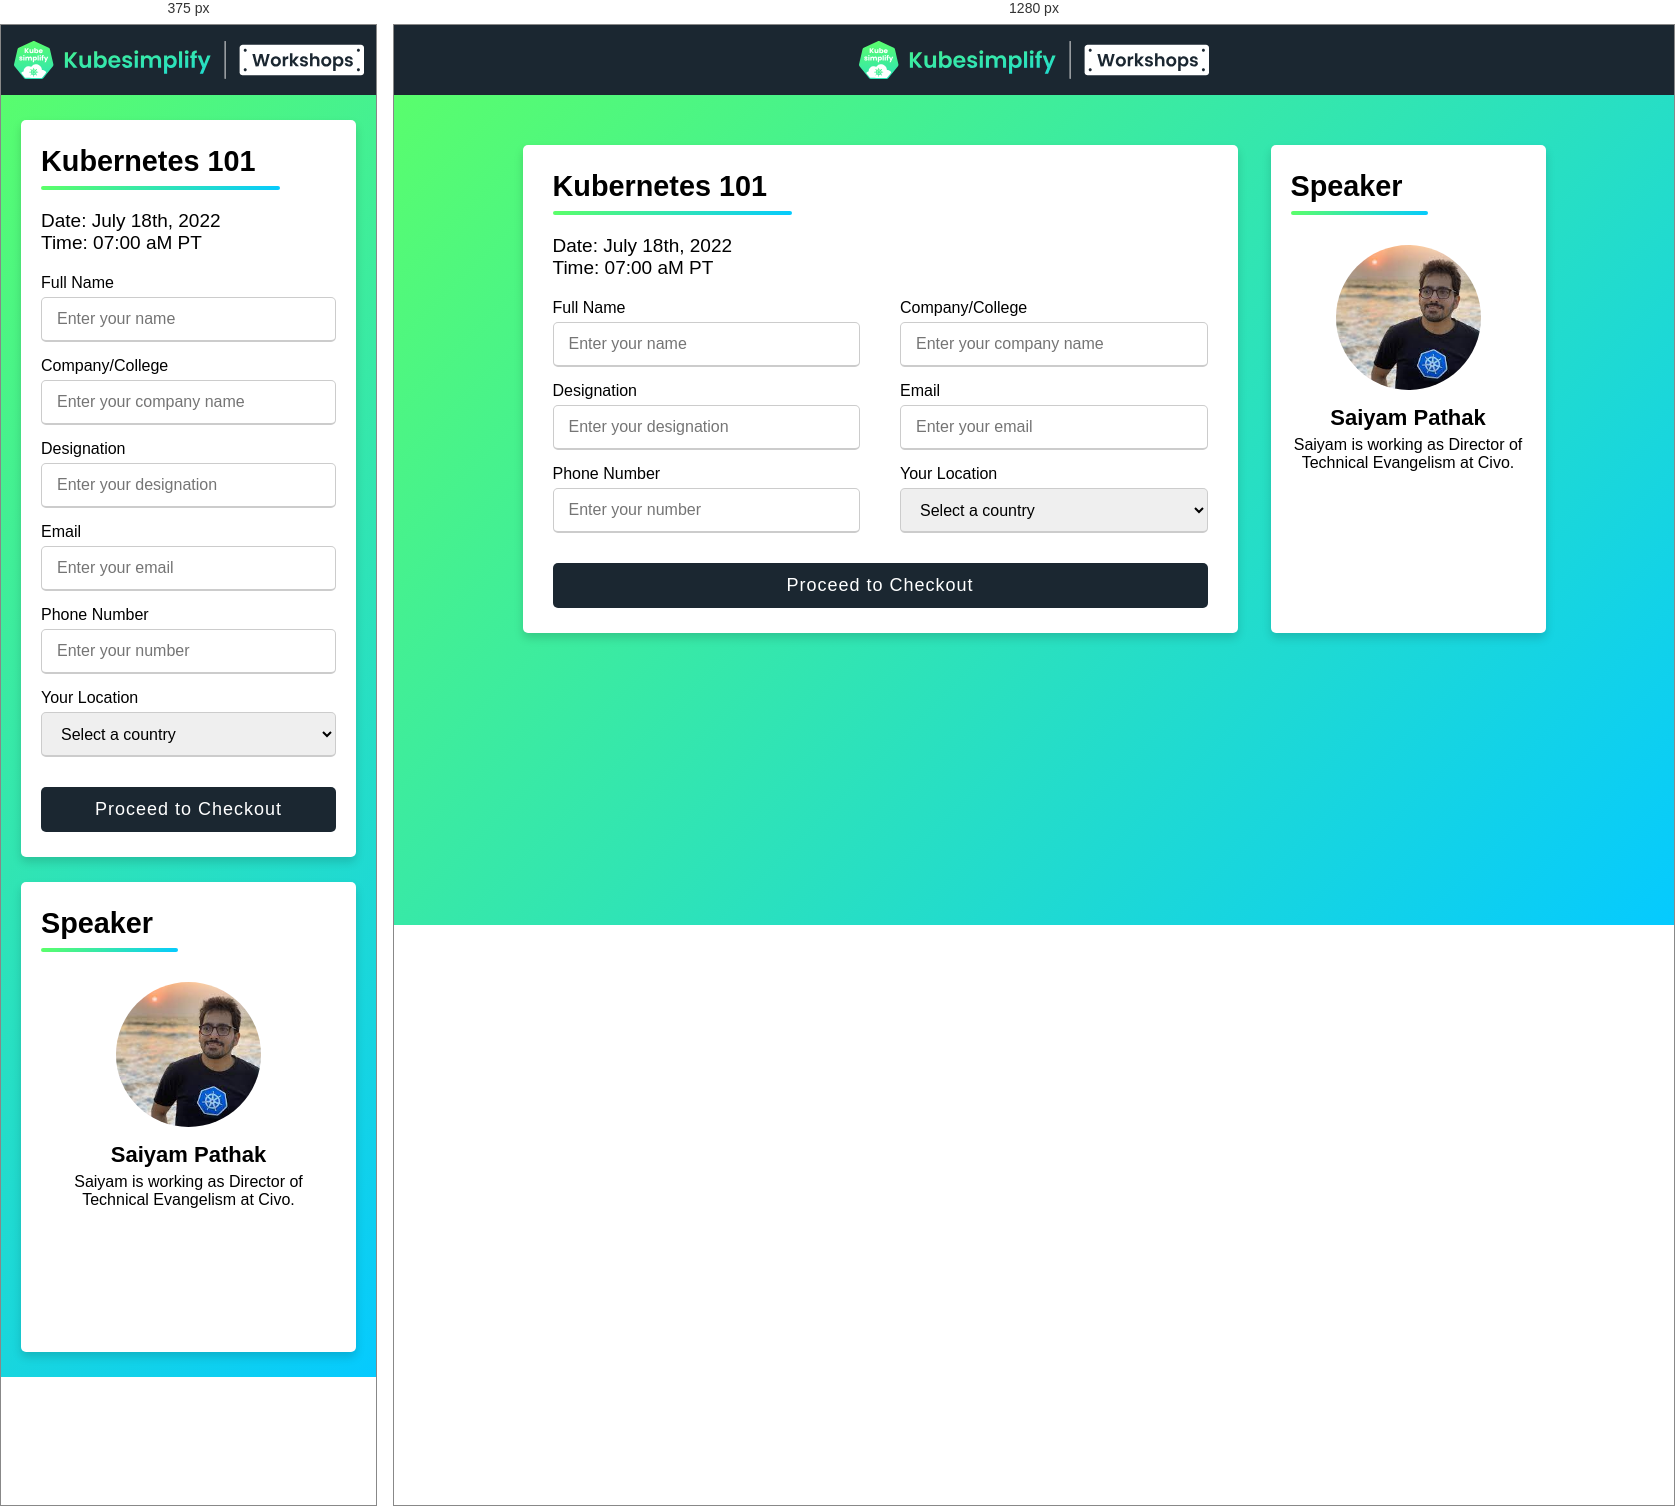
Rendered at 375 px and 1280 px, left to right.

<!-- file: workshop2.html -->
<!DOCTYPE html>
<html lang="en">
  <head>
    <meta name="viewport" content="width=device-width, initial-scale=1">
    <script src="https://js.stripe.com/v3/"></script>
    <link rel="stylesheet" type="text/css" href="../css/workshops.css" />
    <link rel="stylesheet" href="https://cdn.jsdelivr.net/npm/bootstrap-icons@1.8.3/font/bootstrap-icons.css">
    <link rel="icon" type="image/x-icon" href="../assets/icon.svg" />
    <link
      href="//netdna.bootstrapcdn.com/font-awesome/3.2.1/css/font-awesome.css"
      rel="stylesheet"
    />
  </head>

  <body>
    <div class="navbar">
      <a class="nav-content" href="https://kubesimplify.com/" target="_blank">
        <img src="../assets/logo.svg" alt="" height="60" width="350" />
      </a>
    </div>
    <div class="container">
      
      <div class="fields">
        <div class="title">
          <h1>Kubernetes 101</h1>
        </div>
        <div class="sub-title">
          Date: July 18th, 2022 <br />
          Time: 07:00 aM PT
        </div>
        <div class="content">
          <form method="post" name="Form">
            <div class="user-details">
              <div class="input-box">
                <span class="details">Full Name</span>
                <input
                  type="text"
                  placeholder="Enter your name"
                  id="nameField"
                  required
                />
              </div>
              <div class="input-box">
                <span class="details">Company/College</span>
                <input
                  type="text"
                  placeholder="Enter your company name"
                  name="companyField"
                  required
                />
              </div>
              <div class="input-box">
                <span class="details">Designation</span>
                <input
                  type="text"
                  placeholder="Enter your designation"
                  name="designationField"
                  required
                />
              </div>
              <div class="input-box">
                <span class="details">Email</span>
                <input
                  type="email"
                  placeholder="Enter your email"
                  name="emailField"
                  required
                />
              </div>
              <div class="input-box">
                <span class="details">Phone Number</span>
                <input
                  type="number"
                  step="1"
                  placeholder="Enter your number"
                  name="numberField"
                  required
                />
              </div>
              <div class="input-box country">
                <span class="details">Your Location</span>
                <select id="countries" name="countries" size="1">
                  <option
                    value="0"
                    label="Select a country"
                    selected="selected"
                  ></option>
                  <optgroup id="country-optgroup-Africa" label="Africa">
                    <option value="DZ" label="Algeria">Algeria</option>
                    <option value="AO" label="Angola">Angola</option>
                    <option value="BJ" label="Benin">Benin</option>
                    <option value="BW" label="Botswana">Botswana</option>
                    <option value="BF" label="Burkina Faso">Burkina Faso</option>
                    <option value="BI" label="Burundi">Burundi</option>
                    <option value="CM" label="Cameroon">Cameroon</option>
                    <option value="CV" label="Cape Verde">Cape Verde</option>
                    <option value="CF" label="Central African Republic">
                      Central African Republic
                    </option>
                    <option value="TD" label="Chad">Chad</option>
                    <option value="KM" label="Comoros">Comoros</option>
                    <option value="CG" label="Congo - Brazzaville">
                      Congo - Brazzaville
                    </option>
                    <option value="CD" label="Congo - Kinshasa">
                      Congo - Kinshasa
                    </option>
                    <option value="CI" label="Côte d’Ivoire">
                      Côte d’Ivoire
                    </option>
                    <option value="DJ" label="Djibouti">Djibouti</option>
                    <option value="EG" label="Egypt">Egypt</option>
                    <option value="GQ" label="Equatorial Guinea">
                      Equatorial Guinea
                    </option>
                    <option value="ER" label="Eritrea">Eritrea</option>
                    <option value="ET" label="Ethiopia">Ethiopia</option>
                    <option value="GA" label="Gabon">Gabon</option>
                    <option value="GM" label="Gambia">Gambia</option>
                    <option value="GH" label="Ghana">Ghana</option>
                    <option value="GN" label="Guinea">Guinea</option>
                    <option value="GW" label="Guinea-Bissau">
                      Guinea-Bissau
                    </option>
                    <option value="KE" label="Kenya">Kenya</option>
                    <option value="LS" label="Lesotho">Lesotho</option>
                    <option value="LR" label="Liberia">Liberia</option>
                    <option value="LY" label="Libya">Libya</option>
                    <option value="MG" label="Madagascar">Madagascar</option>
                    <option value="MW" label="Malawi">Malawi</option>
                    <option value="ML" label="Mali">Mali</option>
                    <option value="MR" label="Mauritania">Mauritania</option>
                    <option value="MU" label="Mauritius">Mauritius</option>
                    <option value="YT" label="Mayotte">Mayotte</option>
                    <option value="MA" label="Morocco">Morocco</option>
                    <option value="MZ" label="Mozambique">Mozambique</option>
                    <option value="NA" label="Namibia">Namibia</option>
                    <option value="NE" label="Niger">Niger</option>
                    <option value="NG" label="Nigeria">Nigeria</option>
                    <option value="RW" label="Rwanda">Rwanda</option>
                    <option value="RE" label="Réunion">Réunion</option>
                    <option value="SH" label="Saint Helena">Saint Helena</option>
                    <option value="SN" label="Senegal">Senegal</option>
                    <option value="SC" label="Seychelles">Seychelles</option>
                    <option value="SL" label="Sierra Leone">Sierra Leone</option>
                    <option value="SO" label="Somalia">Somalia</option>
                    <option value="ZA" label="South Africa">South Africa</option>
                    <option value="SD" label="Sudan">Sudan</option>
                    <option value="SZ" label="Swaziland">Swaziland</option>
                    <option value="ST" label="São Tomé and Príncipe">
                      São Tomé and Príncipe
                    </option>
                    <option value="TZ" label="Tanzania">Tanzania</option>
                    <option value="TG" label="Togo">Togo</option>
                    <option value="TN" label="Tunisia">Tunisia</option>
                    <option value="UG" label="Uganda">Uganda</option>
                    <option value="EH" label="Western Sahara">
                      Western Sahara
                    </option>
                    <option value="ZM" label="Zambia">Zambia</option>
                    <option value="ZW" label="Zimbabwe">Zimbabwe</option>
                  </optgroup>
                  <optgroup id="country-optgroup-Americas" label="Americas">
                    <option value="AI" label="Anguilla">Anguilla</option>
                    <option value="AG" label="Antigua and Barbuda">
                      Antigua and Barbuda
                    </option>
                    <option value="AR" label="Argentina">Argentina</option>
                    <option value="AW" label="Aruba">Aruba</option>
                    <option value="BS" label="Bahamas">Bahamas</option>
                    <option value="BB" label="Barbados">Barbados</option>
                    <option value="BZ" label="Belize">Belize</option>
                    <option value="BM" label="Bermuda">Bermuda</option>
                    <option value="BO" label="Bolivia">Bolivia</option>
                    <option value="BR" label="Brazil">Brazil</option>
                    <option value="VG" label="British Virgin Islands">
                      British Virgin Islands
                    </option>
                    <option value="CA" label="Canada">Canada</option>
                    <option value="KY" label="Cayman Islands">
                      Cayman Islands
                    </option>
                    <option value="CL" label="Chile">Chile</option>
                    <option value="CO" label="Colombia">Colombia</option>
                    <option value="CR" label="Costa Rica">Costa Rica</option>
                    <option value="CU" label="Cuba">Cuba</option>
                    <option value="DM" label="Dominica">Dominica</option>
                    <option value="DO" label="Dominican Republic">
                      Dominican Republic
                    </option>
                    <option value="EC" label="Ecuador">Ecuador</option>
                    <option value="SV" label="El Salvador">El Salvador</option>
                    <option value="FK" label="Falkland Islands">
                      Falkland Islands
                    </option>
                    <option value="GF" label="French Guiana">
                      French Guiana
                    </option>
                    <option value="GL" label="Greenland">Greenland</option>
                    <option value="GD" label="Grenada">Grenada</option>
                    <option value="GP" label="Guadeloupe">Guadeloupe</option>
                    <option value="GT" label="Guatemala">Guatemala</option>
                    <option value="GY" label="Guyana">Guyana</option>
                    <option value="HT" label="Haiti">Haiti</option>
                    <option value="HN" label="Honduras">Honduras</option>
                    <option value="JM" label="Jamaica">Jamaica</option>
                    <option value="MQ" label="Martinique">Martinique</option>
                    <option value="MX" label="Mexico">Mexico</option>
                    <option value="MS" label="Montserrat">Montserrat</option>
                    <option value="AN" label="Netherlands Antilles">
                      Netherlands Antilles
                    </option>
                    <option value="NI" label="Nicaragua">Nicaragua</option>
                    <option value="PA" label="Panama">Panama</option>
                    <option value="PY" label="Paraguay">Paraguay</option>
                    <option value="PE" label="Peru">Peru</option>
                    <option value="PR" label="Puerto Rico">Puerto Rico</option>
                    <option value="BL" label="Saint Barthélemy">
                      Saint Barthélemy
                    </option>
                    <option value="KN" label="Saint Kitts and Nevis">
                      Saint Kitts and Nevis
                    </option>
                    <option value="LC" label="Saint Lucia">Saint Lucia</option>
                    <option value="MF" label="Saint Martin">Saint Martin</option>
                    <option value="PM" label="Saint Pierre and Miquelon">
                      Saint Pierre and Miquelon
                    </option>
                    <option value="VC" label="Saint Vincent and the Grenadines">
                      Saint Vincent and the Grenadines
                    </option>
                    <option value="SR" label="Suriname">Suriname</option>
                    <option value="TT" label="Trinidad and Tobago">
                      Trinidad and Tobago
                    </option>
                    <option value="TC" label="Turks and Caicos Islands">
                      Turks and Caicos Islands
                    </option>
                    <option value="VI" label="U.S. Virgin Islands">
                      U.S. Virgin Islands
                    </option>
                    <option value="US" label="United States">
                      United States
                    </option>
                    <option value="UY" label="Uruguay">Uruguay</option>
                    <option value="VE" label="Venezuela">Venezuela</option>
                  </optgroup>
                  <optgroup id="country-optgroup-Asia" label="Asia">
                    <option value="AF" label="Afghanistan">Afghanistan</option>
                    <option value="AM" label="Armenia">Armenia</option>
                    <option value="AZ" label="Azerbaijan">Azerbaijan</option>
                    <option value="BH" label="Bahrain">Bahrain</option>
                    <option value="BD" label="Bangladesh">Bangladesh</option>
                    <option value="BT" label="Bhutan">Bhutan</option>
                    <option value="BN" label="Brunei">Brunei</option>
                    <option value="KH" label="Cambodia">Cambodia</option>
                    <option value="CN" label="China">China</option>
                    <option value="GE" label="Georgia">Georgia</option>
                    <option value="HK" label="Hong Kong SAR China">
                      Hong Kong SAR China
                    </option>
                    <option value="IN" label="India">India</option>
                    <option value="ID" label="Indonesia">Indonesia</option>
                    <option value="IR" label="Iran">Iran</option>
                    <option value="IQ" label="Iraq">Iraq</option>
                    <option value="IL" label="Israel">Israel</option>
                    <option value="JP" label="Japan">Japan</option>
                    <option value="JO" label="Jordan">Jordan</option>
                    <option value="KZ" label="Kazakhstan">Kazakhstan</option>
                    <option value="KW" label="Kuwait">Kuwait</option>
                    <option value="KG" label="Kyrgyzstan">Kyrgyzstan</option>
                    <option value="LA" label="Laos">Laos</option>
                    <option value="LB" label="Lebanon">Lebanon</option>
                    <option value="MO" label="Macau SAR China">
                      Macau SAR China
                    </option>
                    <option value="MY" label="Malaysia">Malaysia</option>
                    <option value="MV" label="Maldives">Maldives</option>
                    <option value="MN" label="Mongolia">Mongolia</option>
                    <option value="MM" label="Myanmar [Burma]">
                      Myanmar [Burma]
                    </option>
                    <option value="NP" label="Nepal">Nepal</option>
                    <option value="NT" label="Neutral Zone">Neutral Zone</option>
                    <option value="KP" label="North Korea">North Korea</option>
                    <option value="OM" label="Oman">Oman</option>
                    <option value="PK" label="Pakistan">Pakistan</option>
                    <option value="PS" label="Palestinian Territories">
                      Palestinian Territories
                    </option>
                    <option
                      value="YD"
                      label="People's Democratic Republic of Yemen"
                    >
                      People's Democratic Republic of Yemen
                    </option>
                    <option value="PH" label="Philippines">Philippines</option>
                    <option value="QA" label="Qatar">Qatar</option>
                    <option value="SA" label="Saudi Arabia">Saudi Arabia</option>
                    <option value="SG" label="Singapore">Singapore</option>
                    <option value="KR" label="South Korea">South Korea</option>
                    <option value="LK" label="Sri Lanka">Sri Lanka</option>
                    <option value="SY" label="Syria">Syria</option>
                    <option value="TW" label="Taiwan">Taiwan</option>
                    <option value="TJ" label="Tajikistan">Tajikistan</option>
                    <option value="TH" label="Thailand">Thailand</option>
                    <option value="TL" label="Timor-Leste">Timor-Leste</option>
                    <option value="TR" label="Turkey">Turkey</option>
                    <option value="TM" label="Turkmenistan">Turkmenistan</option>
                    <option value="AE" label="United Arab Emirates">
                      United Arab Emirates
                    </option>
                    <option value="UZ" label="Uzbekistan">Uzbekistan</option>
                    <option value="VN" label="Vietnam">Vietnam</option>
                    <option value="YE" label="Yemen">Yemen</option>
                  </optgroup>
                  <optgroup id="country-optgroup-Europe" label="Europe">
                    <option value="AL" label="Albania">Albania</option>
                    <option value="AD" label="Andorra">Andorra</option>
                    <option value="AT" label="Austria">Austria</option>
                    <option value="BY" label="Belarus">Belarus</option>
                    <option value="BE" label="Belgium">Belgium</option>
                    <option value="BA" label="Bosnia and Herzegovina">
                      Bosnia and Herzegovina
                    </option>
                    <option value="BG" label="Bulgaria">Bulgaria</option>
                    <option value="HR" label="Croatia">Croatia</option>
                    <option value="CY" label="Cyprus">Cyprus</option>
                    <option value="CZ" label="Czech Republic">
                      Czech Republic
                    </option>
                    <option value="DK" label="Denmark">Denmark</option>
                    <option value="DD" label="East Germany">East Germany</option>
                    <option value="EE" label="Estonia">Estonia</option>
                    <option value="FO" label="Faroe Islands">
                      Faroe Islands
                    </option>
                    <option value="FI" label="Finland">Finland</option>
                    <option value="FR" label="France">France</option>
                    <option value="DE" label="Germany">Germany</option>
                    <option value="GI" label="Gibraltar">Gibraltar</option>
                    <option value="GR" label="Greece">Greece</option>
                    <option value="GG" label="Guernsey">Guernsey</option>
                    <option value="HU" label="Hungary">Hungary</option>
                    <option value="IS" label="Iceland">Iceland</option>
                    <option value="IE" label="Ireland">Ireland</option>
                    <option value="IM" label="Isle of Man">Isle of Man</option>
                    <option value="IT" label="Italy">Italy</option>
                    <option value="JE" label="Jersey">Jersey</option>
                    <option value="LV" label="Latvia">Latvia</option>
                    <option value="LI" label="Liechtenstein">
                      Liechtenstein
                    </option>
                    <option value="LT" label="Lithuania">Lithuania</option>
                    <option value="LU" label="Luxembourg">Luxembourg</option>
                    <option value="MK" label="Macedonia">Macedonia</option>
                    <option value="MT" label="Malta">Malta</option>
                    <option value="FX" label="Metropolitan France">
                      Metropolitan France
                    </option>
                    <option value="MD" label="Moldova">Moldova</option>
                    <option value="MC" label="Monaco">Monaco</option>
                    <option value="ME" label="Montenegro">Montenegro</option>
                    <option value="NL" label="Netherlands">Netherlands</option>
                    <option value="NO" label="Norway">Norway</option>
                    <option value="PL" label="Poland">Poland</option>
                    <option value="PT" label="Portugal">Portugal</option>
                    <option value="RO" label="Romania">Romania</option>
                    <option value="RU" label="Russia">Russia</option>
                    <option value="SM" label="San Marino">San Marino</option>
                    <option value="RS" label="Serbia">Serbia</option>
                    <option value="CS" label="Serbia and Montenegro">
                      Serbia and Montenegro
                    </option>
                    <option value="SK" label="Slovakia">Slovakia</option>
                    <option value="SI" label="Slovenia">Slovenia</option>
                    <option value="ES" label="Spain">Spain</option>
                    <option value="SJ" label="Svalbard and Jan Mayen">
                      Svalbard and Jan Mayen
                    </option>
                    <option value="SE" label="Sweden">Sweden</option>
                    <option value="CH" label="Switzerland">Switzerland</option>
                    <option value="UA" label="Ukraine">Ukraine</option>
                    <option
                      value="SU"
                      label="Union of Soviet Socialist Republics"
                    >
                      Union of Soviet Socialist Republics
                    </option>
                    <option value="GB" label="United Kingdom">
                      United Kingdom
                    </option>
                    <option value="VA" label="Vatican City">Vatican City</option>
                    <option value="AX" label="Åland Islands">
                      Åland Islands
                    </option>
                  </optgroup>
                  <optgroup id="country-optgroup-Oceania" label="Oceania">
                    <option value="AS" label="American Samoa">
                      American Samoa
                    </option>
                    <option value="AQ" label="Antarctica">Antarctica</option>
                    <option value="AU" label="Australia">Australia</option>
                    <option value="BV" label="Bouvet Island">
                      Bouvet Island
                    </option>
                    <option value="IO" label="British Indian Ocean Territory">
                      British Indian Ocean Territory
                    </option>
                    <option value="CX" label="Christmas Island">
                      Christmas Island
                    </option>
                    <option value="CC" label="Cocos [Keeling] Islands">
                      Cocos [Keeling] Islands
                    </option>
                    <option value="CK" label="Cook Islands">Cook Islands</option>
                    <option value="FJ" label="Fiji">Fiji</option>
                    <option value="PF" label="French Polynesia">
                      French Polynesia
                    </option>
                    <option value="TF" label="French Southern Territories">
                      French Southern Territories
                    </option>
                    <option value="GU" label="Guam">Guam</option>
                    <option value="HM" label="Heard Island and McDonald Islands">
                      Heard Island and McDonald Islands
                    </option>
                    <option value="KI" label="Kiribati">Kiribati</option>
                    <option value="MH" label="Marshall Islands">
                      Marshall Islands
                    </option>
                    <option value="FM" label="Micronesia">Micronesia</option>
                    <option value="NR" label="Nauru">Nauru</option>
                    <option value="NC" label="New Caledonia">
                      New Caledonia
                    </option>
                    <option value="NZ" label="New Zealand">New Zealand</option>
                    <option value="NU" label="Niue">Niue</option>
                    <option value="NF" label="Norfolk Island">
                      Norfolk Island
                    </option>
                    <option value="MP" label="Northern Mariana Islands">
                      Northern Mariana Islands
                    </option>
                    <option value="PW" label="Palau">Palau</option>
                    <option value="PG" label="Papua New Guinea">
                      Papua New Guinea
                    </option>
                    <option value="PN" label="Pitcairn Islands">
                      Pitcairn Islands
                    </option>
                    <option value="WS" label="Samoa">Samoa</option>
                    <option value="SB" label="Solomon Islands">
                      Solomon Islands
                    </option>
                    <option
                      value="GS"
                      label="South Georgia and the South Sandwich Islands"
                    >
                      South Georgia and the South Sandwich Islands
                    </option>
                    <option value="TK" label="Tokelau">Tokelau</option>
                    <option value="TO" label="Tonga">Tonga</option>
                    <option value="TV" label="Tuvalu">Tuvalu</option>
                    <option value="UM" label="U.S. Minor Outlying Islands">
                      U.S. Minor Outlying Islands
                    </option>
                    <option value="VU" label="Vanuatu">Vanuatu</option>
                    <option value="WF" label="Wallis and Futuna">
                      Wallis and Futuna
                    </option>
                  </optgroup>
                </select>
              </div>
            </div>
            <div class="button">
              <input
                type="submit"
                value="Proceed to Checkout"
                id="checkout-btn"
              />
            </div>
          </form>
        </div>
      </div>
  
      <!-- SPEAKER SECTION  -->
      <div id="speaker-container">
        <div class="title">
          <h1>Speaker</h1>
        </div>
        <div id="speaker-details">
          <img
            id="speaker-img"
            src="../assets/Speaker_Imgs/Saiyam Pathak.jpg"
            alt=""
          />
          <span id="speaker-name">Saiyam Pathak</span>
          <div id="speaker-intro">
            Saiyam is working as Director of Technical Evangelism at Civo. <br><br><br><br><br>
          </div>

          <!-- Social Icons -->
          <div class="social">
            <a href="#" target="_blank">
              <i id="twitter" class="icon-twitter"></i>
            </a>
            <a href="#" target="_blank">
              <i id="github" class="icon-github"></i>
            </a>
            <a href="#" target="_blank">
              <i id="youtube" class="icon-youtube"></i>
            </a>
            <a href="#" target="_blank">
              <i id="linkedin" class="icon-linkedin-sign"></i>
            </a>
          </div>
        </div>
      </div>

    </div>

    <!-- Client-side Js -->
    <script>
      var stripe = Stripe(
        "pk_test_51L5AsSSCC8JVWfvgEtfJkzHMTh7Z5PLY5m1yhR379sJgwAVZEe13NaiG33wsHSyHnPJMjTNOosiPk6AeMI8q0ims0049IKffiu"
      );
      var button = document.getElementById("checkout-btn");
      
      button.addEventListener("click", function (e) {
        e.preventDefault();

        // form validation:
        let name = document.getElementById("nameField").value;
        if (name == "") {
          alert("Please fill all required fields!");
          return false;
        }

        // Setting this PriceId here:
        var priceId = "prod_V49iFiUVlSQl2E";

        fetch("/create-checkout-session/" + priceId, {
          method: "POST",
          headers: {
            "Content-Type": "application/json",
          },
        })
          .then((response) => response.json())
          .then((session) => {
            stripe.redirectToCheckout({ sessionId: session.id });
          })
          .catch((error) => {
            console.error("Error:", error);
          });
      });
    </script>
  </body>
</html>


/* @media block from workshops.css */
@media (max-width:800px) {
  .container {
    margin-top: 25px;
    margin-bottom: 25px;
    padding-inline: 20px;
    flex-direction: column;
  }
  .fields {
    width: 100%;
    margin-right: 0;
    margin-bottom: 25px;
    padding: 25px 20px;
  }
  .content form .user-details {
    flex-direction: column;
  }
  form .user-details .input-box {
    width: unset;
  }
  #speaker-container {
    width: 100%;
  }
}